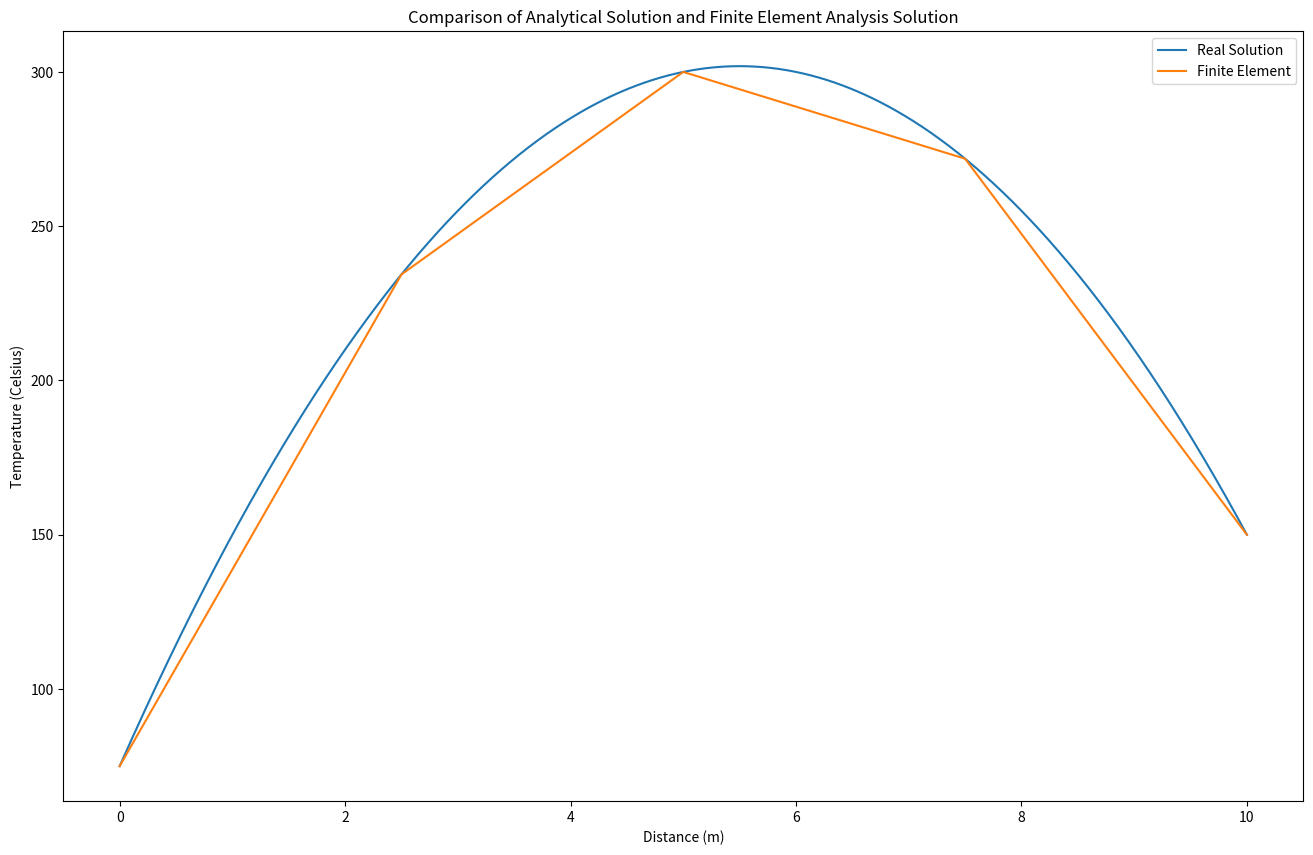

The matplotlib source for this figure:
# Imports
import numpy as np
from scipy.integrate import solve_bvp, solve_ivp
from scipy.optimize import fsolve
import matplotlib.pyplot as plt

#
# [redacted]
# [redacted]
#

TReal = lambda x: -(15/2)*x**2 + 82.5*x + 75

# Number of internal Nodes
n = 3

# Define the Start and End Temperature
TEnd = 150
TInit = 75

# Define X
xInit = 0
xEnd = 10
xVals = np.linspace(xInit, xEnd, n + 2)

# Create the A Matrix
A = np.diag(np.ones(n) * 0.8) + np.diag(np.ones(n-1) * -0.4, 1) +  np.diag(np.ones(n-1) * -0.4, -1)

# Create the b Vector
b = np.ones(n) * 37.5

# Apply Boundary Conditions
b[0] += TInit*0.4
b[-1] += TEnd*0.4

# Solve the System of Equations
sol = np.linalg.solve(A, b)

# Add the Initial and End Value to the Array
fullSolution = np.hstack([TInit, sol, TEnd])

# Display the Solution
print("\n\nT Distribution = ", fullSolution)

# Define More detailed points for Real Solution
xVals2 = np.linspace(xInit, xEnd, 1000)

# Plot the Comparison
plt.figure(figsize=(16, 10))
plt.title("Comparison of Analytical Solution and Finite Element Analysis Solution")
plt.xlabel("Distance (m)")
plt.ylabel("Temperature (Celsius)")
plt.plot(xVals2, TReal(xVals2), label="Real Solution")
plt.plot(xVals, fullSolution, label="Finite Element")
plt.legend()
plt.savefig("FiniteElementAnalysis.png")
plt.show()